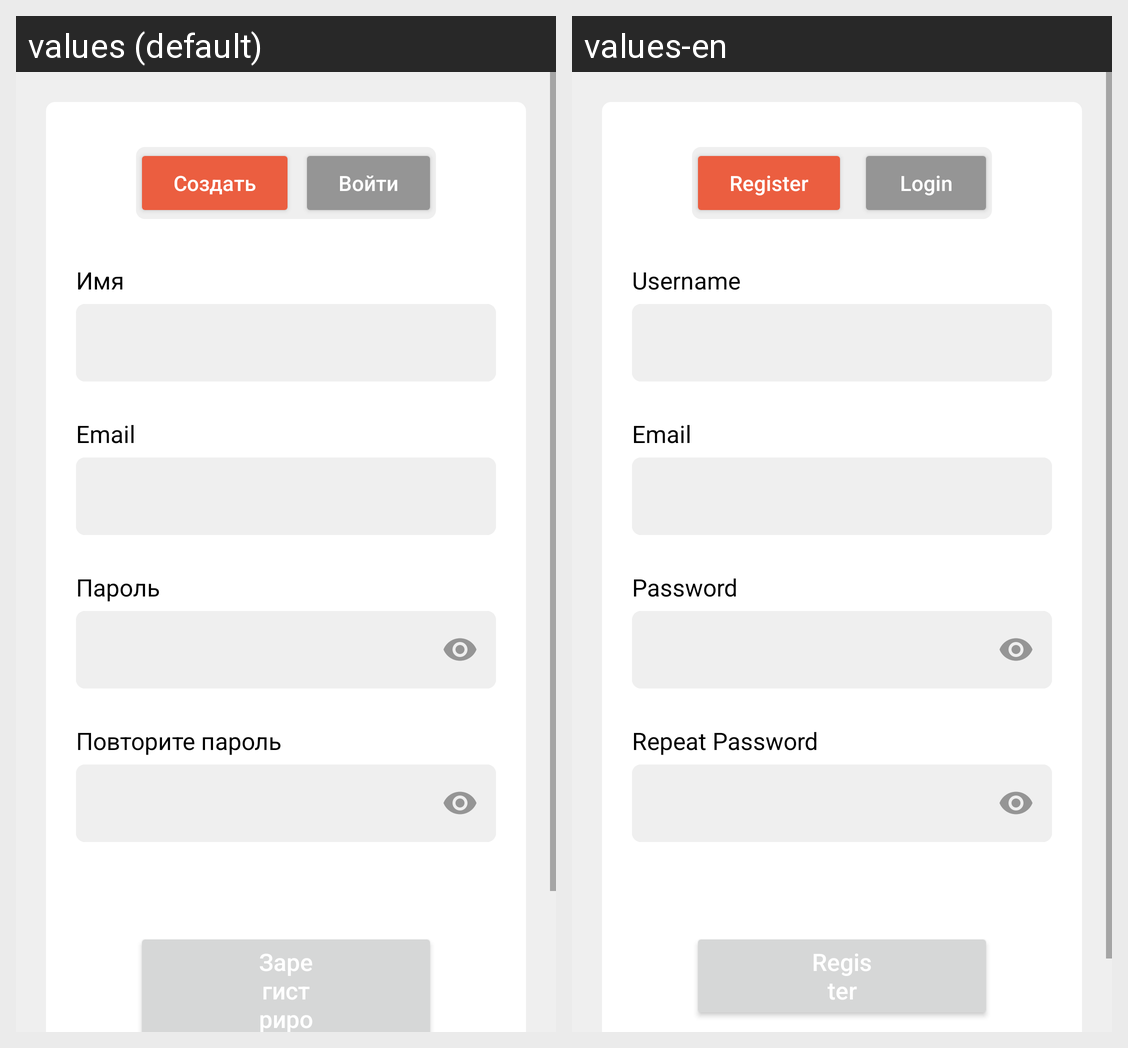

For this localized Android screen grid, give each drawn string resource with its value in every locale shown.
Android screen res/layout/fragment_register.xml rendered under 2 locales, left to right: values (default), values-en. Device: Nexus 5 (rendered at 1080×1920; each locale shown at half size, 540×960, under a caption strip naming it); theme Theme.Quick_Cheque.
Strings drawn on this screen, with the default value and each locale's value (text and hints the layout hard-codes, and strings that could not be matched under every locale, appear in the picture but are not listed):

fragments_auth_switch_register
  values: Создать
  values-en: Register

fragments_auth_switch_login
  values: Войти
  values-en: Login

fragments_auth_username
  values: Имя
  values-en: Username

fragments_auth_email
  values: Email
  values-en: Email

fragments_auth_password_1
  values: Пароль
  values-en: Password

fragments_auth_password_2
  values: Повторите пароль
  values-en: Repeat Password

fragments_auth_btn_register
  values: Зарегистрироваться
  values-en: Register
